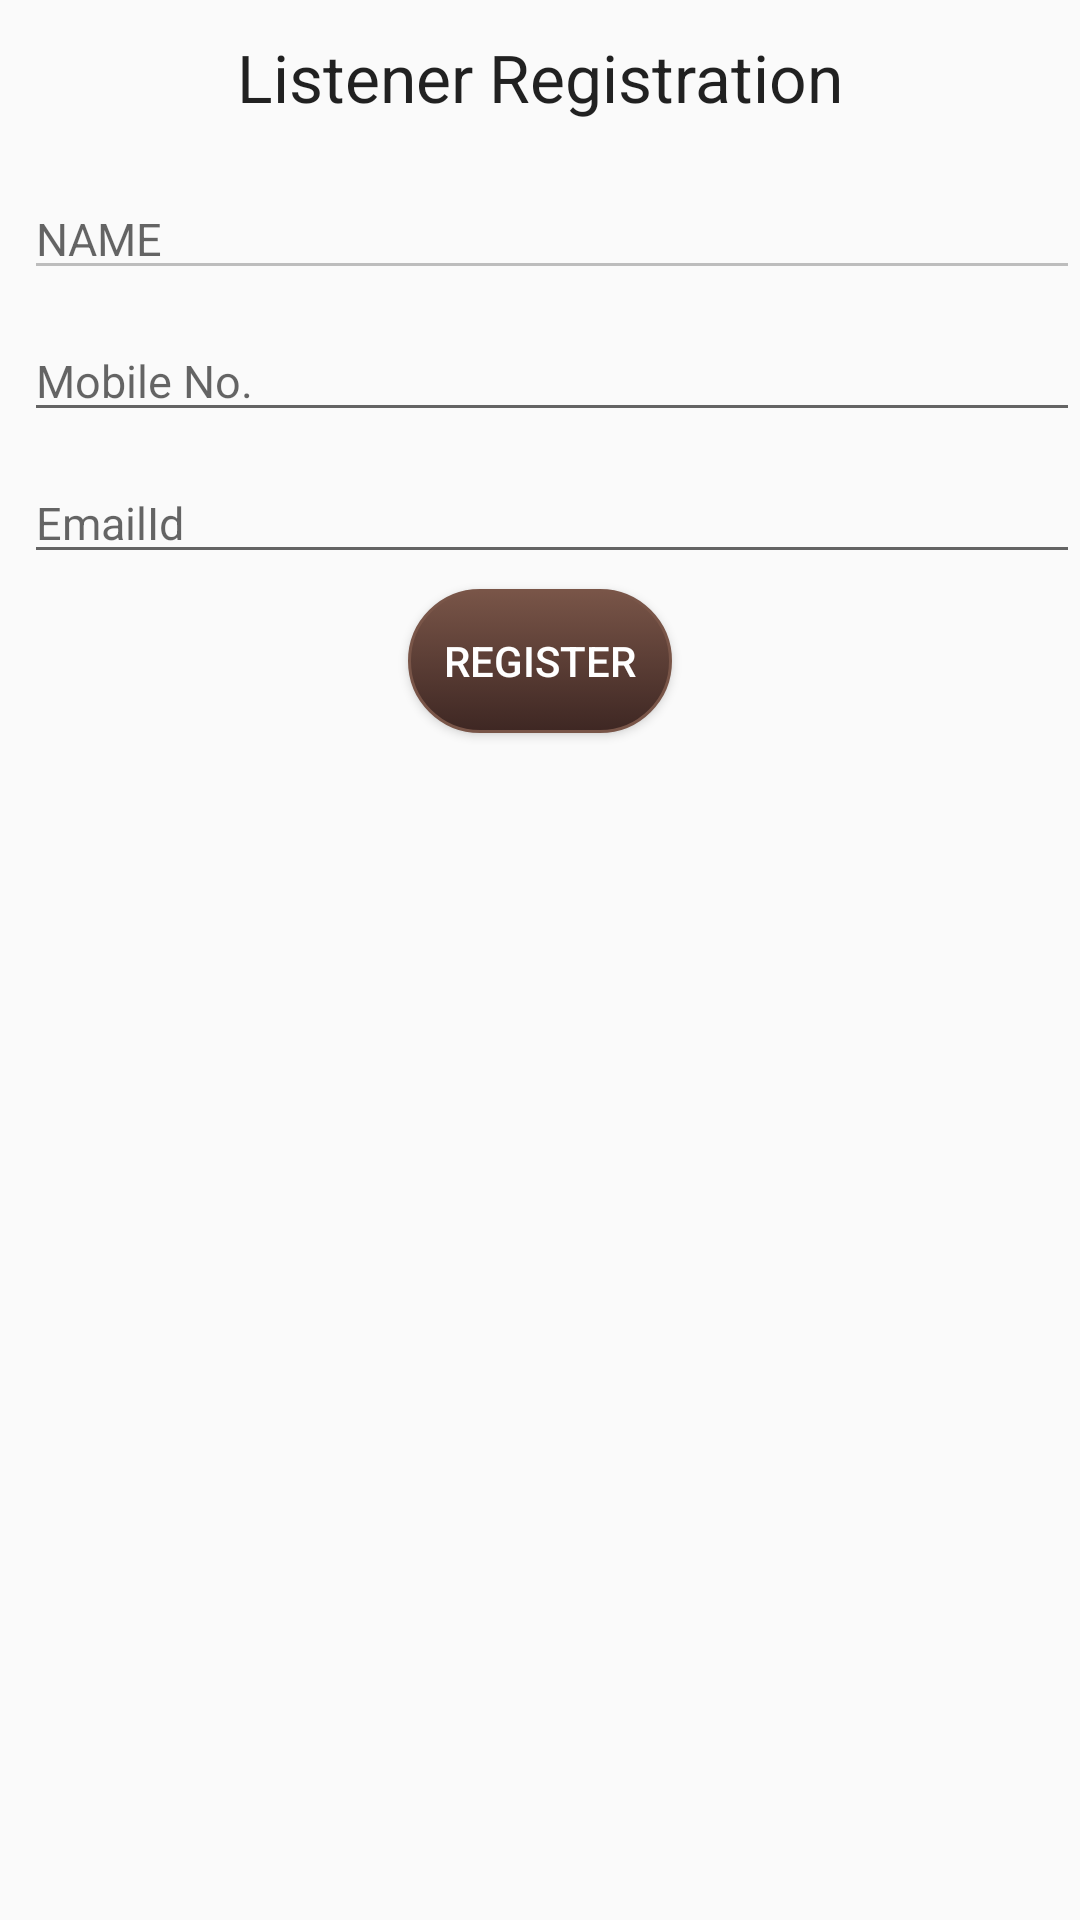

Write the Android layout XML for this screen, with the resource values it uses.
<!-- AndroidManifest.xml: application theme AppTheme -->
<!-- res/layout/fragment_reg_list.xml -->
<FrameLayout xmlns:android="http://schemas.android.com/apk/res/android"
    xmlns:tools="http://schemas.android.com/tools"
    android:layout_width="match_parent"
    android:layout_height="match_parent"
    tools:context="com.example.user.eventapp.fragments.RegListFragment">

    <RelativeLayout
        android:layout_width="match_parent"
        android:layout_height="match_parent">

        <TextView
            android:id="@+id/list_reg"
            android:layout_width="wrap_content"
            android:layout_height="wrap_content"
            android:layout_alignParentTop="true"
            android:layout_centerHorizontal="true"
            android:layout_marginBottom="8dp"
            android:layout_marginTop="8dp"
            android:background="?attr/selectableItemBackgroundBorderless"
            android:backgroundTintMode="add"
            android:padding="3dp"
            android:text="Listener Registration"
            android:textAppearance="@style/Base.TextAppearance.AppCompat.Large"
            />


        <EditText
            android:id="@+id/name"
            android:layout_width="match_parent"
            android:layout_height="wrap_content"
            android:layout_below="@+id/list_reg"
            android:layout_marginBottom="5dp"
            android:layout_marginLeft="8dp"
            android:layout_marginTop="8dp"
            android:backgroundTint="#BDBDBD"
            android:hint="NAME"
            android:inputType="textPersonName"
            android:textColor="#000000"
            android:textSize="15dp" />

        <EditText
            android:id="@+id/mobile"
            android:layout_width="match_parent"
            android:layout_height="wrap_content"
            android:layout_below="@+id/name"
            android:layout_marginBottom="5dp"
            android:layout_marginLeft="8dp"
            android:layout_marginTop="5dp"
            android:hint="Mobile No."
            android:inputType="phone"
            android:textColor="#000000"
            android:textSize="15dp" />

        <EditText
            android:id="@+id/email"
            android:layout_width="match_parent"
            android:layout_height="wrap_content"
            android:layout_below="@+id/mobile"
            android:layout_marginBottom="5dp"
            android:layout_marginLeft="8dp"
            android:layout_marginTop="5dp"
            android:hint="EmailId"
            android:inputType="textEmailAddress"
            android:textColor="#000000"
            android:textSize="15dp" />

        <Button
            android:id="@+id/btnSubmit"
            android:background="@drawable/bg_button"
            android:layout_width="wrap_content"
            android:layout_height="wrap_content"
            android:layout_below="@id/email"
            android:text="Register"
            android:textColor="#ffffff"
            android:layout_centerHorizontal="true"
            />


    </RelativeLayout>

</FrameLayout>
<!-- resources referenced by this layout -->
<resources>
  <!-- drawable bg_button (drawable) -->
  <selector xmlns:android="http://schemas.android.com/apk/res/android">
      <item android:state_pressed="true" >
          <shape>
              <solid
                  android:color="#a1887f" />
              <stroke
                  android:width="1dp"
                  android:color="#5d4037" />
              <corners
                  android:radius="1000dp" />
              <padding
                  android:left="10dp"
                  android:top="10dp"
                  android:right="10dp"
                  android:bottom="10dp" />
          </shape>
      </item>
      <item>
          <shape>
              <gradient
                  android:startColor="#795548"
                  android:endColor="#3e2723"
                  android:angle="270" />
              <stroke
                  android:width="1dp"
                  android:color="#795548" />
              <corners
                  android:radius="1000dp" />
              <padding
                  android:left="10dp"
                  android:top="10dp"
                  android:right="10dp"
                  android:bottom="10dp" />
          </shape>
      </item>
  </selector>
  <style name="AppTheme" parent="Theme.AppCompat.Light.NoActionBar">
          
          <item name="colorPrimary">@color/colorPrimary</item>
          <item name="colorPrimaryDark">@color/colorPrimaryDark</item>
          <item name="colorAccent">@color/colorAction</item>
      </style>
  <color name="colorPrimary">#795548</color>
  <color name="colorPrimaryDark">#4e342e</color>
  <color name="colorAction">#5d4037</color>
</resources>
